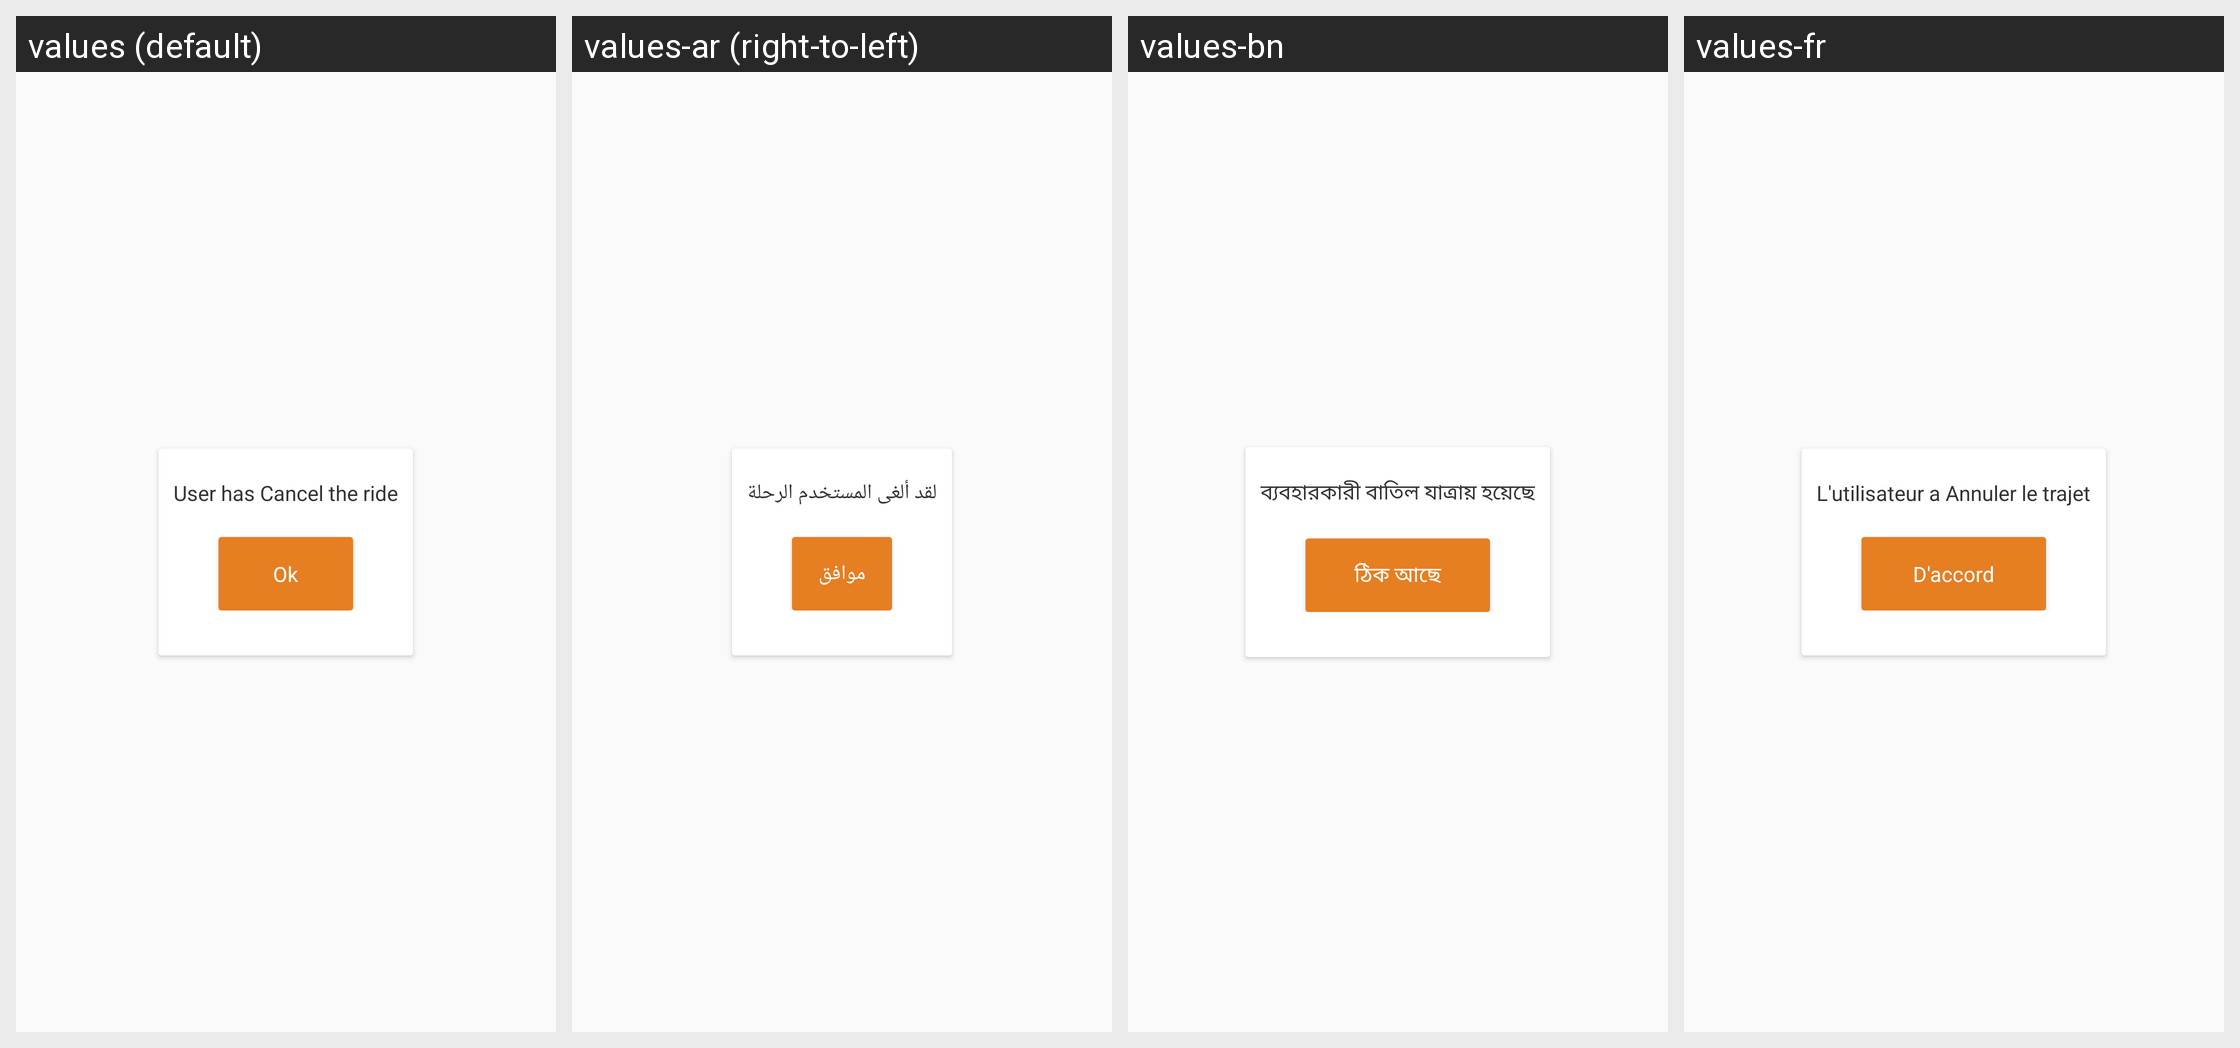

The Android screen above is rendered under several locales of the same app. Produce the string resources it draws, with the default and per-locale values.
Android screen res/layout/user_ride_cancel_dialog.xml rendered under 4 locales, left to right: values (default), values-ar (right-to-left), values-bn, values-fr. Device: Nexus 5 (rendered at 1080×1920; each locale shown at half size, 540×960, under a caption strip naming it); theme AppTheme.
Other locales in the repository, not shown: values-es, values-hi, values-mn, values-ne, values-ne-rNP, values-pt, values-ro.
Strings drawn on this screen, with the default value and each locale's value (text and hints the layout hard-codes, and strings that could not be matched under every locale, appear in the picture but are not listed):

user_has_cancel_the_ride
  values: User has Cancel the ride
  values-ar: لقد ألغى المستخدم الرحلة
  values-bn: ব্যবহারকারী বাতিল যাত্রায় হয়েছে
  values-fr: L'utilisateur a Annuler le trajet

ok
  values: Ok
  values-ar: موافق
  values-bn: ঠিক আছে
  values-fr: D'accord
